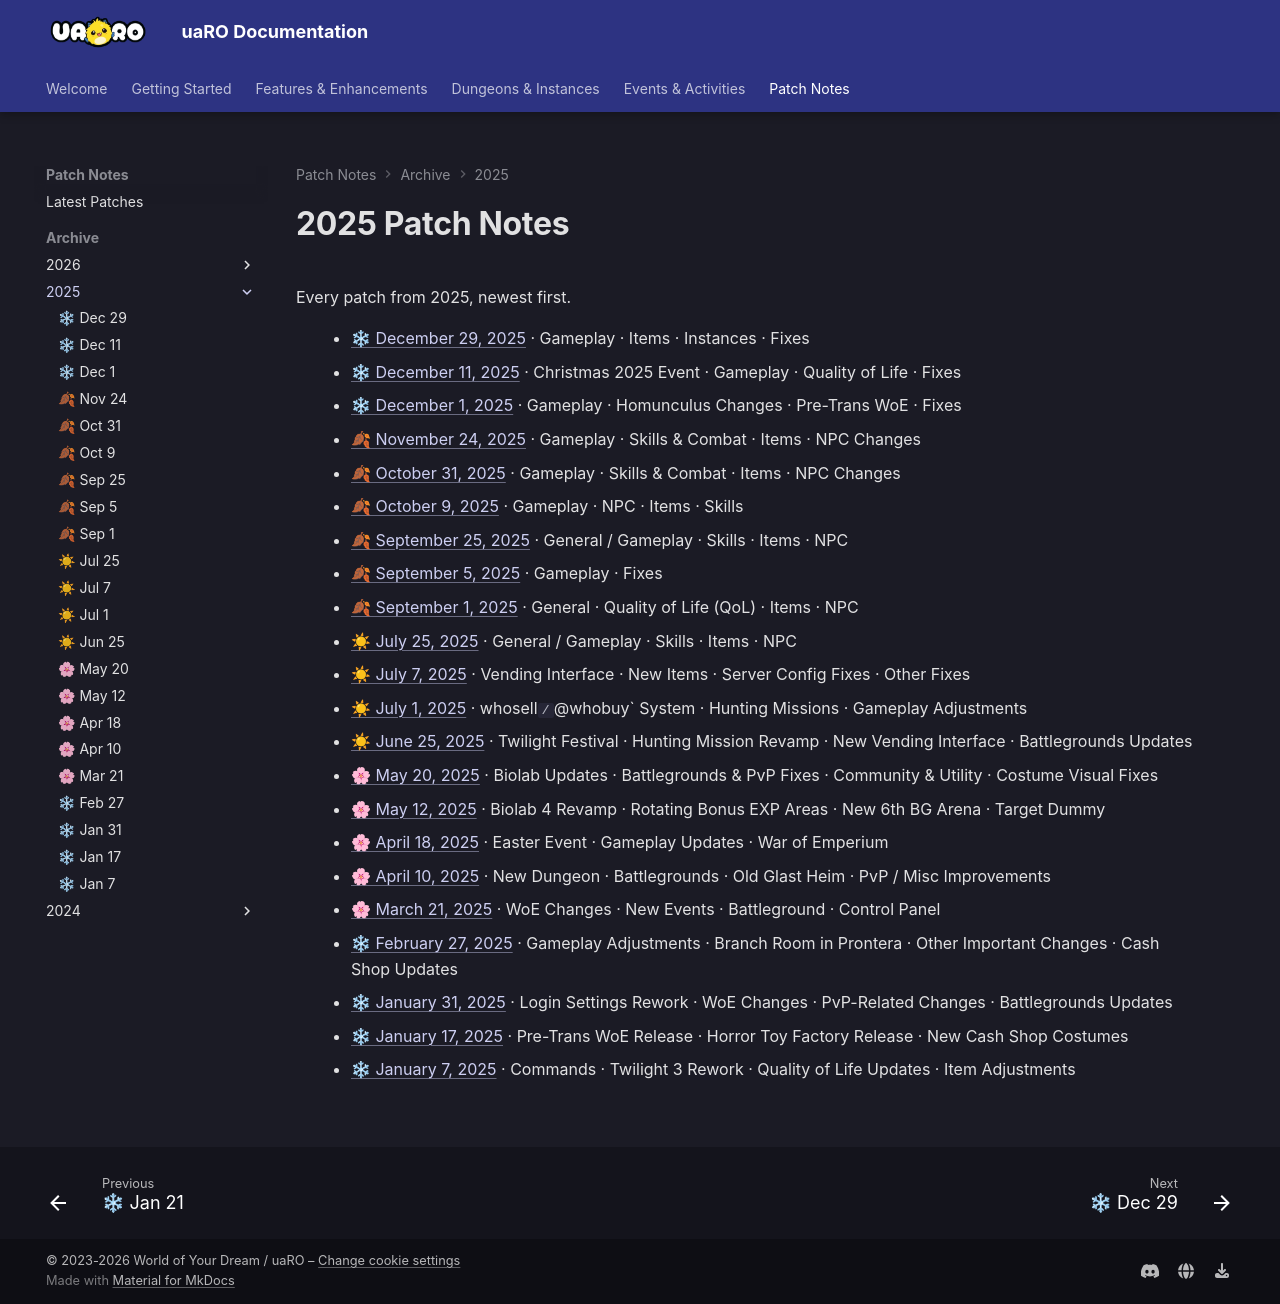

repository: Privettema/uaro-docs · page: patch-notes/2025/index.html · generator: mkdocs

# 2025 Patch Notes

Every patch from 2025, newest first.

<!-- PATCH_YEAR -->
